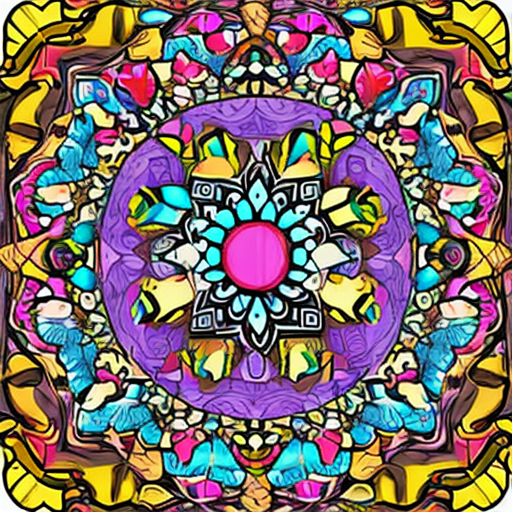
Generation parameters embedded in this image by AUTOMATIC1111 Stable Diffusion web UI or a fork of it (Forge, ...) (PNG 'parameters' text chunk):
artstyle
Steps: 50, Sampler: DDIM, CFG scale: 10, Seed: 2484558647, Size: 512x512, Model hash: cc6cb27103, Model: models_v1-5-pruned-emaonly